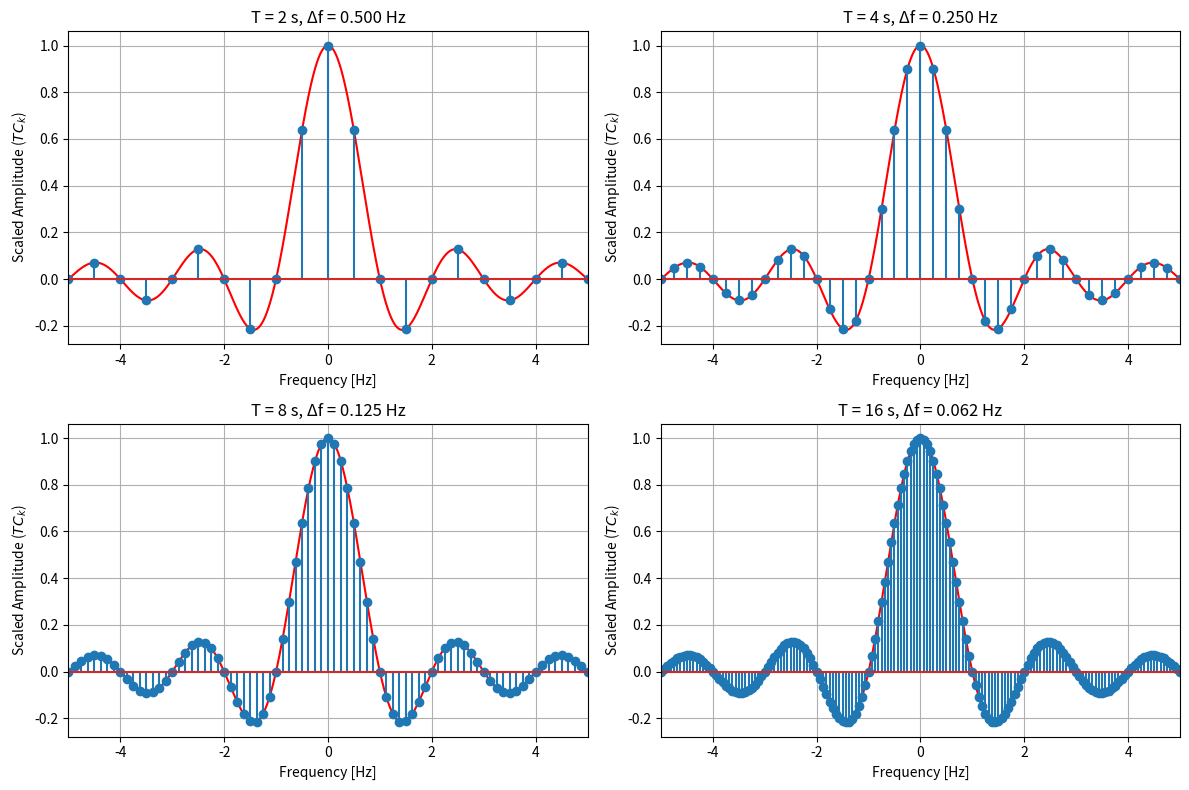

Reproduce this figure in Python.
import numpy as np
import matplotlib.pyplot as plt

periods = [2, 4, 8, 16]
pulse_width = 1
frequencies = np.linspace(-5, 5, 2000)

continuous_spectrum = pulse_width * np.sinc(frequencies * pulse_width)

fig, axes = plt.subplots(2, 2, figsize=(12, 8))
axes = axes.flatten()

for ax, T in zip(axes, periods):
    k = np.arange(-5 * T, 5 * T + 1)
    harmonic_frequencies = k / T

    coefficients = (pulse_width / T) * np.sinc(pulse_width * harmonic_frequencies)
    line_heights = T * coefficients
    ax.plot(frequencies, continuous_spectrum, color="red")
    ax.stem(harmonic_frequencies, line_heights)
    ax.set_title(f"T = {T} s, Δf = {1 / T:.3f} Hz")
    ax.set_xlabel("Frequency [Hz]")
    ax.set_ylabel(r"Scaled Amplitude ($T C_k$)")
    ax.grid(True)
    ax.set_xlim(-5, 5)

plt.tight_layout()
plt.show()
